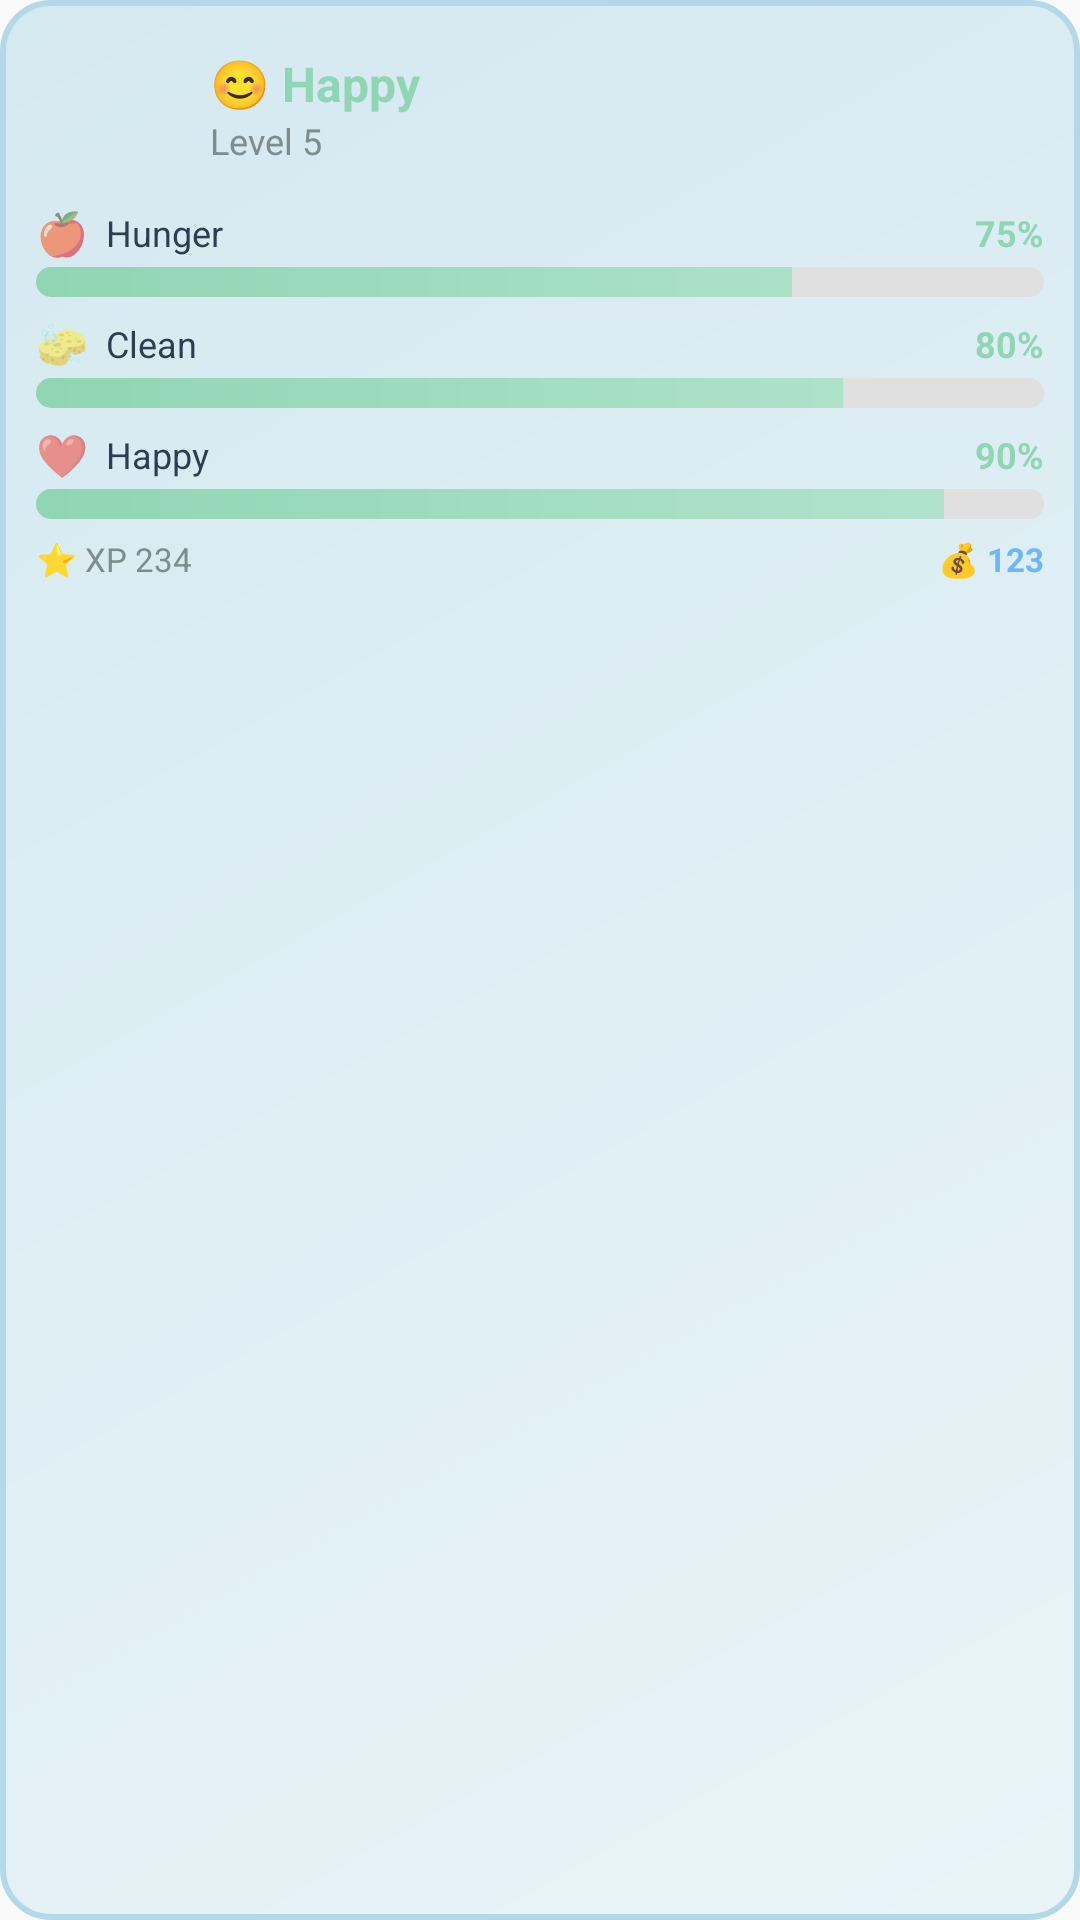

Reconstruct the res/layout file that produces this screen, plus the resources it refers to.
<!-- AndroidManifest.xml: application theme Theme.PixelFishTank -->
<!-- res/layout/widget_medium.xml -->
<?xml version="1.0" encoding="utf-8"?>
<LinearLayout xmlns:android="http://schemas.android.com/apk/res/android"
    android:layout_width="match_parent"
    android:layout_height="match_parent"
    android:background="@drawable/widget_background"
    android:orientation="vertical"
    android:padding="12dp">

    
    <LinearLayout
        android:layout_width="match_parent"
        android:layout_height="wrap_content"
        android:orientation="horizontal"
        android:gravity="center_vertical">

        <ImageView
            android:id="@+id/widget_fish_image"
            android:layout_width="48dp"
            android:layout_height="48dp"
            android:src="@drawable/fish_starter"
            android:contentDescription="Fish" />

        <LinearLayout
            android:layout_width="0dp"
            android:layout_height="wrap_content"
            android:layout_weight="1"
            android:layout_marginStart="10dp"
            android:orientation="vertical">

            <TextView
                android:id="@+id/widget_mood_text"
                android:layout_width="wrap_content"
                android:layout_height="wrap_content"
                android:text="😊 Happy"
                android:textSize="16sp"
                android:textStyle="bold"
                android:textColor="#90D5B4" />

            <TextView
                android:id="@+id/widget_level_text"
                android:layout_width="wrap_content"
                android:layout_height="wrap_content"
                android:text="Level 5"
                android:textSize="12sp"
                android:textColor="#7F8C8D" />
        </LinearLayout>
    </LinearLayout>

    
    <LinearLayout
        android:layout_width="match_parent"
        android:layout_height="wrap_content"
        android:orientation="vertical"
        android:layout_marginTop="8dp">

        
        <LinearLayout
            android:layout_width="match_parent"
            android:layout_height="wrap_content"
            android:orientation="horizontal"
            android:gravity="center_vertical">

            <TextView
                android:layout_width="wrap_content"
                android:layout_height="wrap_content"
                android:text="🍎"
                android:textSize="14sp" />

            <TextView
                android:layout_width="0dp"
                android:layout_height="wrap_content"
                android:layout_weight="1"
                android:text="Hunger"
                android:textSize="12sp"
                android:textColor="#2C3E50"
                android:layout_marginStart="6dp" />

            <TextView
                android:id="@+id/widget_hunger_text"
                android:layout_width="wrap_content"
                android:layout_height="wrap_content"
                android:text="75%"
                android:textSize="12sp"
                android:textStyle="bold"
                android:textColor="#90D5B4" />
        </LinearLayout>

        <ProgressBar
            android:id="@+id/widget_hunger_bar"
            style="?android:attr/progressBarStyleHorizontal"
            android:layout_width="match_parent"
            android:layout_height="10dp"
            android:layout_marginTop="2dp"
            android:layout_marginBottom="6dp"
            android:progressDrawable="@drawable/widget_progress_bar_good"
            android:progress="75"
            android:max="100" />

        
        <LinearLayout
            android:layout_width="match_parent"
            android:layout_height="wrap_content"
            android:orientation="horizontal"
            android:gravity="center_vertical">

            <TextView
                android:layout_width="wrap_content"
                android:layout_height="wrap_content"
                android:text="🧽"
                android:textSize="14sp" />

            <TextView
                android:layout_width="0dp"
                android:layout_height="wrap_content"
                android:layout_weight="1"
                android:text="Clean"
                android:textSize="12sp"
                android:textColor="#2C3E50"
                android:layout_marginStart="6dp" />

            <TextView
                android:id="@+id/widget_clean_text"
                android:layout_width="wrap_content"
                android:layout_height="wrap_content"
                android:text="80%"
                android:textSize="12sp"
                android:textStyle="bold"
                android:textColor="#90D5B4" />
        </LinearLayout>

        <ProgressBar
            android:id="@+id/widget_clean_bar"
            style="?android:attr/progressBarStyleHorizontal"
            android:layout_width="match_parent"
            android:layout_height="10dp"
            android:layout_marginTop="2dp"
            android:layout_marginBottom="6dp"
            android:progressDrawable="@drawable/widget_progress_bar_good"
            android:progress="80"
            android:max="100" />

        
        <LinearLayout
            android:layout_width="match_parent"
            android:layout_height="wrap_content"
            android:orientation="horizontal"
            android:gravity="center_vertical">

            <TextView
                android:layout_width="wrap_content"
                android:layout_height="wrap_content"
                android:text="❤️"
                android:textSize="14sp" />

            <TextView
                android:layout_width="0dp"
                android:layout_height="wrap_content"
                android:layout_weight="1"
                android:text="Happy"
                android:textSize="12sp"
                android:textColor="#2C3E50"
                android:layout_marginStart="6dp" />

            <TextView
                android:id="@+id/widget_happy_text"
                android:layout_width="wrap_content"
                android:layout_height="wrap_content"
                android:text="90%"
                android:textSize="12sp"
                android:textStyle="bold"
                android:textColor="#90D5B4" />
        </LinearLayout>

        <ProgressBar
            android:id="@+id/widget_happy_bar"
            style="?android:attr/progressBarStyleHorizontal"
            android:layout_width="match_parent"
            android:layout_height="10dp"
            android:layout_marginTop="2dp"
            android:progressDrawable="@drawable/widget_progress_bar_good"
            android:progress="90"
            android:max="100" />
    </LinearLayout>

    
    <LinearLayout
        android:layout_width="match_parent"
        android:layout_height="wrap_content"
        android:orientation="horizontal"
        android:layout_marginTop="6dp">

        <TextView
            android:id="@+id/widget_xp_text"
            android:layout_width="0dp"
            android:layout_height="wrap_content"
            android:layout_weight="1"
            android:text="⭐ XP 234"
            android:textSize="11sp"
            android:textColor="#7F8C8D" />

        <TextView
            android:id="@+id/widget_coins_text"
            android:layout_width="wrap_content"
            android:layout_height="wrap_content"
            android:text="💰 123"
            android:textSize="11sp"
            android:textStyle="bold"
            android:textColor="#6BB6FF" />
    </LinearLayout>

</LinearLayout>
<!-- resources referenced by this layout -->
<resources>
  <!-- drawable widget_background (drawable) -->
  <?xml version="1.0" encoding="utf-8"?>
  <shape xmlns:android="http://schemas.android.com/apk/res/android">
      <gradient
          android:type="linear"
          android:angle="135"
          android:startColor="#E8F4F8"
          android:endColor="#D5E9F0" />
      <corners android:radius="16dp" />
      <stroke
          android:width="2dp"
          android:color="#B3D9E8" />
  </shape>
  <!-- drawable widget_progress_bar_good (drawable) -->
  <?xml version="1.0" encoding="utf-8"?>
  <layer-list xmlns:android="http://schemas.android.com/apk/res/android">
      
      <item android:id="@android:id/background">
          <shape>
              <solid android:color="#E0E0E0" />
              <corners android:radius="8dp" />
          </shape>
      </item>
  
      
      <item android:id="@android:id/progress">
          <clip>
              <shape>
                  <gradient
                      android:type="linear"
                      android:angle="0"
                      android:startColor="#90D5B4"
                      android:endColor="#B5E5CF" />
                  <corners android:radius="8dp" />
              </shape>
          </clip>
      </item>
  </layer-list>
  <style name="Theme.PixelFishTank" parent="android:Theme.Material.Light.NoActionBar" />
</resources>
